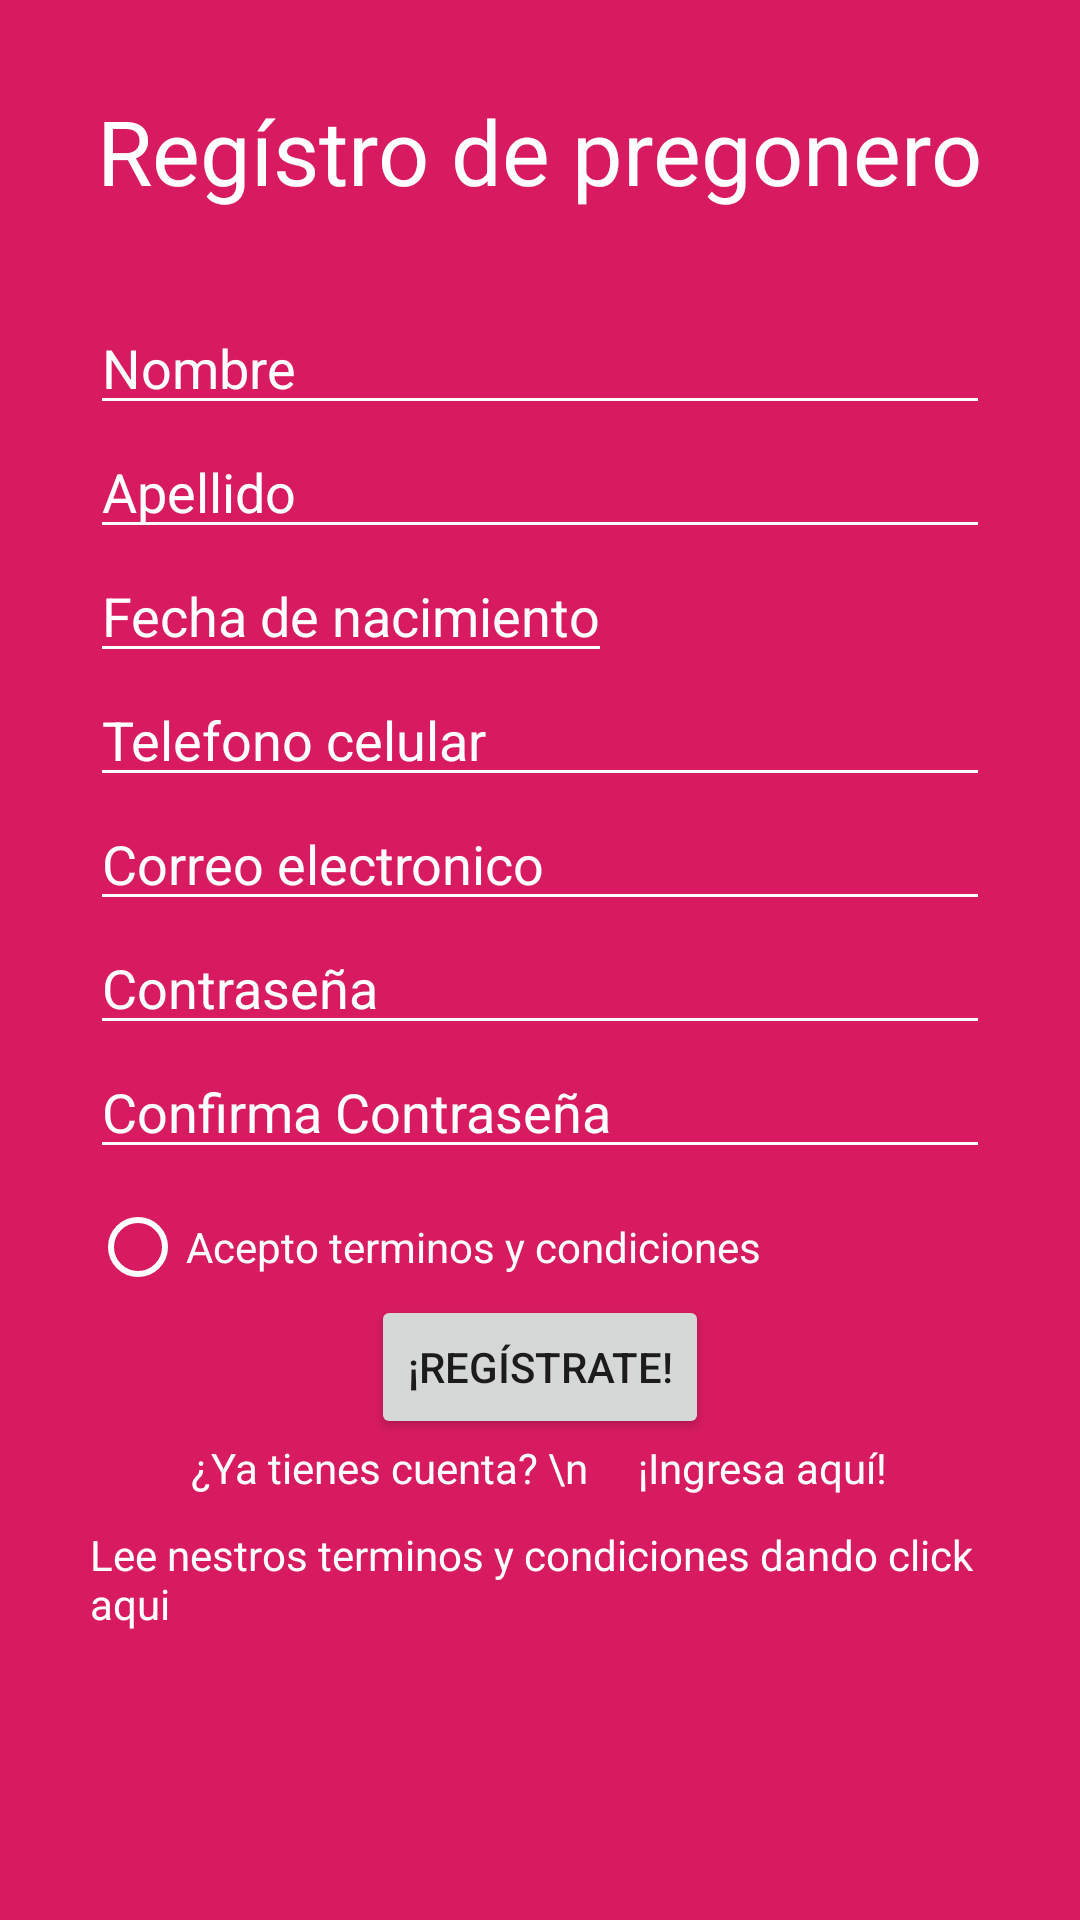

Layout XML and referenced resources for this Android screen:
<!-- AndroidManifest.xml: application theme AppTheme -->
<!-- res/layout/activity_registro.xml -->
<?xml version="1.0" encoding="utf-8"?>
<LinearLayout xmlns:android="http://schemas.android.com/apk/res/android"
    xmlns:app="http://schemas.android.com/apk/res-auto"
    xmlns:tools="http://schemas.android.com/tools"
    android:layout_width="match_parent"
    android:layout_height="match_parent"
    android:orientation="vertical"
    tools:context=".Registro"
    android:paddingLeft="30dp"
    android:paddingRight="30dp"
    android:background="@color/colorAccent"
    >

    <ScrollView
        android:layout_width="wrap_content"
        android:layout_height="wrap_content">

        <LinearLayout
            android:layout_width="match_parent"
            android:layout_height="wrap_content"
            android:orientation="vertical">

            <TextView
                android:layout_width="wrap_content"
                android:layout_height="wrap_content"
                android:text="Regístro de pregonero"
                android:textSize="30sp"
                android:layout_gravity="center"
                android:layout_marginBottom="30dp"
                android:layout_marginTop="30dp"
                android:textColor="@android:color/background_light"
                android:theme="@style/CampoTextoBlanco" />

            <EditText
                android:id="@+id/user_name"
                android:layout_width="match_parent"
                android:layout_height="wrap_content"
                android:hint="Nombre"
                android:inputType="text"
                android:backgroundTint="@android:color/background_light"
                android:textColorHint="@android:color/background_light"
                android:theme="@style/CampoTextoBlanco"
                android:textColor="@android:color/white"/>

            <EditText
                android:id="@+id/user_lastName"
                android:layout_width="match_parent"
                android:layout_height="wrap_content"
                android:hint="Apellido"
                android:inputType="text"
                android:backgroundTint="@android:color/background_light"
                android:textColorHint="@android:color/background_light"
                android:theme="@style/CampoTextoBlanco"
                android:textColor="@android:color/white"/>


            <LinearLayout
                android:layout_width="match_parent"
                android:layout_height="wrap_content"
                android:orientation="horizontal">

                <EditText
                    android:id="@+id/user_birthdate"
                    android:layout_width="wrap_content"
                    android:layout_height="wrap_content"
                    android:hint="Fecha de nacimiento"
                    android:inputType="datetime"
                    android:backgroundTint="@android:color/background_light"
                    android:textColorHint="@android:color/background_light"
                    android:theme="@style/CampoTextoBlanco"
                    android:textColor="@android:color/white"
                    android:clickable="true"/>

                <Button
                    android:id="@+id/user_birthdate_btn"
                    android:layout_width="35dp"
                    android:layout_height="35dp"
                    android:background="@drawable/ic_date_range_black_24dp"
                    android:layout_marginLeft="15dp"/>


            </LinearLayout>

            <EditText
                android:id="@+id/user_phone"
                android:layout_width="match_parent"
                android:layout_height="wrap_content"
                android:hint="Telefono celular"
                android:inputType="number"
                android:backgroundTint="@android:color/background_light"
                android:textColorHint="@android:color/background_light"
                android:theme="@style/CampoTextoBlanco"
                android:textColor="@android:color/white"/>



            <EditText
                android:id="@+id/user_email"
                android:layout_width="match_parent"
                android:layout_height="wrap_content"
                android:hint="Correo electronico"
                android:inputType="textEmailAddress"
                android:backgroundTint="@android:color/background_light"
                android:textColorHint="@android:color/background_light"
                android:theme="@style/CampoTextoBlanco"
                android:textColor="@android:color/white"/>

            <EditText
                android:id="@+id/user_password"
                android:layout_width="match_parent"
                android:layout_height="wrap_content"
                android:hint="Contraseña"
                android:inputType="textPassword"
                android:backgroundTint="@android:color/background_light"
                android:textColorHint="@android:color/background_light"
                android:theme="@style/CampoTextoBlanco"
                android:textColor="@android:color/white"/>


            <EditText
                android:id="@+id/user_confirmPassword"
                android:layout_width="match_parent"
                android:layout_height="wrap_content"
                android:hint="Confirma Contraseña"
                android:inputType="textPassword"
                android:layout_marginBottom="10dp"
                android:backgroundTint="@android:color/background_light"
                android:textColorHint="@android:color/background_light"
                android:theme="@style/CampoTextoBlanco"
                android:textColor="@android:color/white"/>

            <RadioGroup
                android:id="@+id/radioGrup"
                android:layout_width="match_parent"
                android:layout_height="wrap_content"
                android:orientation="horizontal">

                <RadioButton
                    android:id="@+id/ratio_terms"
                    android:layout_width="match_parent"
                    android:layout_height="wrap_content"
                    android:text="Acepto terminos y condiciones"
                    android:textColor="@android:color/background_light"
                    android:buttonTint="@android:color/background_light"/>


            </RadioGroup>

            <Button
                android:id="@+id/user_register"
                android:layout_width="wrap_content"
                android:layout_height="wrap_content"
                android:text="¡Regístrate!"
                android:layout_gravity="center"/>

            <TextView
                android:id="@+id/tv_goTo_loginPage"
                android:layout_width="wrap_content"
                android:layout_height="wrap_content"
                android:text="¿Ya tienes cuenta? \n     ¡Ingresa aquí!"
                android:layout_gravity="center"
                android:textColor="@android:color/background_light"
                android:layout_marginBottom="10dp"/>

            <LinearLayout
                android:layout_width="wrap_content"
                android:layout_height="wrap_content">

                <TextView
                    android:layout_width="wrap_content"
                    android:layout_height="wrap_content"
                    android:text="Lee nestros terminos y condiciones dando click aqui"
                    android:onClick="viewTerms"
                    android:textColor="@android:color/background_light"
                    />

            </LinearLayout>

        </LinearLayout>

    </ScrollView>





</LinearLayout>
<!-- resources referenced by this layout -->
<resources>
  <color name="colorAccent">#D81B60</color>
  <style name="CampoTextoBlanco" parent="Theme.AppCompat.Light">
          <item name="colorControlNormal">#ffff</item>
          <item name="colorControlActivated">#ffff</item>
          <item name="android:textColorHighlight">#8DA8A1A1</item>
      </style>
  <style name="AppTheme" parent="Theme.AppCompat.Light.DarkActionBar">
          
          <item name="colorPrimary">@color/colorPrimary</item>
          <item name="colorPrimaryDark">@color/colorPrimaryDark</item>
          <item name="colorAccent">@color/colorAccent</item>
      </style>
  <color name="colorPrimary">#D81B60</color>
  <color name="colorPrimaryDark">#AA184D</color>
</resources>
